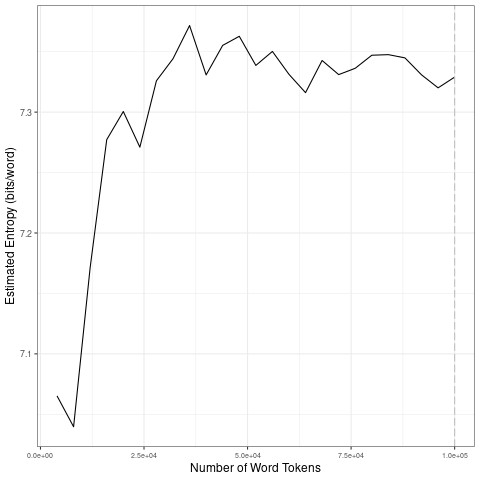

Values plotted in this chart, from the file beside it:
file, entropy.Corpus.Size, entropy.Entropy, sd.Corpus.Size, sd.SD
data/covid-clean/2020_by_es/2020-04-28_t…, 4000, 7.065, 20000, 0.1188
data/covid-clean/2020_by_es/2020-04-28_t…, 8000, 7.04, 40000, 0.03682
data/covid-clean/2020_by_es/2020-04-28_t…, 12000, 7.171, 60000, 0.01266
data/covid-clean/2020_by_es/2020-04-28_t…, 16000, 7.277, 80000, 0.01203
data/covid-clean/2020_by_es/2020-04-28_t…, 20000, 7.301, 1e+05, 0.01151
data/covid-clean/2020_by_es/2020-04-28_t…, 24000, 7.271, 20000, 0.1188
data/covid-clean/2020_by_es/2020-04-28_t…, 28000, 7.326, 40000, 0.03682
data/covid-clean/2020_by_es/2020-04-28_t…, 32000, 7.344, 60000, 0.01266
data/covid-clean/2020_by_es/2020-04-28_t…, 36000, 7.372, 80000, 0.01203
data/covid-clean/2020_by_es/2020-04-28_t…, 40000, 7.331, 1e+05, 0.01151
data/covid-clean/2020_by_es/2020-04-28_t…, 44000, 7.355, 20000, 0.1188
data/covid-clean/2020_by_es/2020-04-28_t…, 48000, 7.363, 40000, 0.03682
data/covid-clean/2020_by_es/2020-04-28_t…, 52000, 7.339, 60000, 0.01266
data/covid-clean/2020_by_es/2020-04-28_t…, 56000, 7.35, 80000, 0.01203
data/covid-clean/2020_by_es/2020-04-28_t…, 60000, 7.331, 1e+05, 0.01151
data/covid-clean/2020_by_es/2020-04-28_t…, 64000, 7.316, 20000, 0.1188
data/covid-clean/2020_by_es/2020-04-28_t…, 68000, 7.343, 40000, 0.03682
data/covid-clean/2020_by_es/2020-04-28_t…, 72000, 7.331, 60000, 0.01266
data/covid-clean/2020_by_es/2020-04-28_t…, 76000, 7.336, 80000, 0.01203
data/covid-clean/2020_by_es/2020-04-28_t…, 80000, 7.347, 1e+05, 0.01151
data/covid-clean/2020_by_es/2020-04-28_t…, 84000, 7.348, 20000, 0.1188
data/covid-clean/2020_by_es/2020-04-28_t…, 88000, 7.345, 40000, 0.03682
data/covid-clean/2020_by_es/2020-04-28_t…, 92000, 7.331, 60000, 0.01266
data/covid-clean/2020_by_es/2020-04-28_t…, 96000, 7.32, 80000, 0.01203
data/covid-clean/2020_by_es/2020-04-28_t…, 1e+05, 7.329, 1e+05, 0.01151
